Run: headless pygame with SDL's dummy video driver; simulated clock (each Clock.tick advances the game by its frame time, no real sleeping); random seed 0; keys injected as events and as key.get_pressed() state; mouse plan: one left click at the window centre at the start of phase 2, then a move to the lower-right quarter at the start of phase 3.
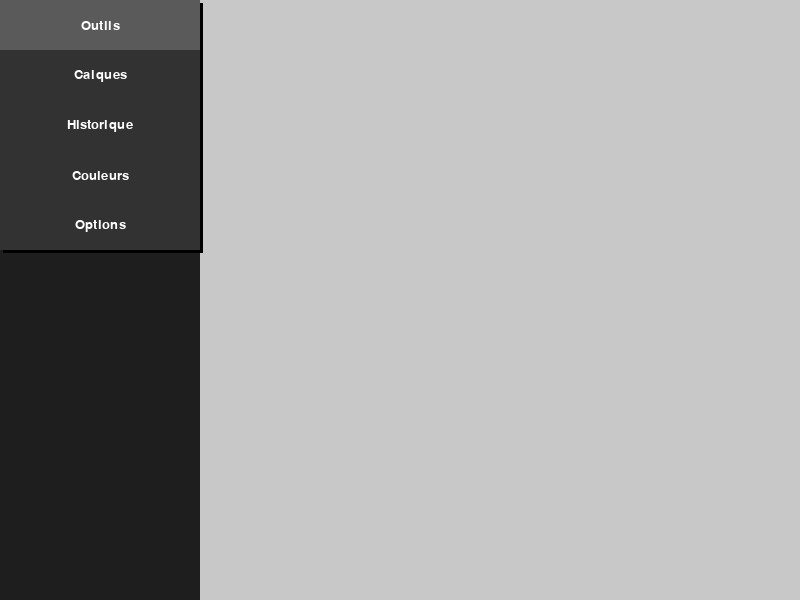
Frame 1 of 4 · flips 1–60 · no input
Frame 2 of 4 · flips 61–180 · clicked the window centre · tapped SPACE, RETURN · held RIGHT (→), D · screen unchanged from frame 1, image omitted
Frame 3 of 4 · flips 181–300 · moved the mouse to the lower-right quarter · held DOWN (↓), S · screen unchanged from frame 2, image omitted
Frame 4 of 4 · flips 301–420 · held LEFT (←), A, UP (↑), W · screen unchanged from frame 3, image omitted

The pygame program that drew these frames:

import pygame
import sys

pygame.init()

# Définition des couleurs
MENU_BG    = (30, 30, 30)   # Fond du menu
TAB_DEFAULT = (50, 50, 50)   # Onglet inactif
TAB_HOVER  = (70, 70, 70)    # Onglet survolé
TAB_ACTIVE = (90, 90, 90)    # Onglet actif
TEXT_COLOR = (255, 255, 255) # Couleur du texte
SHADOW_COLOR = (0, 0, 0)     # Couleur de l'ombre portée
 
# Paramètres de la fenêtre
SCREEN_WIDTH  = 800
SCREEN_HEIGHT = 600
MENU_WIDTH    = 200

screen = pygame.display.set_mode((SCREEN_WIDTH, SCREEN_HEIGHT))
pygame.display.set_caption("Menu type Adobe Illustrator en Pygame")

font = pygame.font.SysFont("Arial", 20)
clock = pygame.time.Clock()

# Classe pour gérer un onglet du menu
class Tab:
    def __init__(self, rect, text, index):
        self.rect = pygame.Rect(rect)
        self.text = text
        self.index = index
        self.active = False
        self.hover = False

    def draw(self, surface, font):
        # Effet d'ombre portée
        shadow_offset = 3
        shadow_rect = self.rect.copy()
        shadow_rect.x += shadow_offset
        shadow_rect.y += shadow_offset
        pygame.draw.rect(surface, SHADOW_COLOR, shadow_rect)

        # Choix de la couleur en fonction de l'état
        if self.active:
            color = TAB_ACTIVE
        elif self.hover:
            color = TAB_HOVER
        else:
            color = TAB_DEFAULT

        # Dessin de l'onglet
        pygame.draw.rect(surface, color, self.rect)
        
        # Affichage du texte centré
        text_surf = font.render(self.text, True, TEXT_COLOR)
        text_rect = text_surf.get_rect(center=self.rect.center)
        surface.blit(text_surf, text_rect)

    def update_hover(self, mouse_pos):
        self.hover = self.rect.collidepoint(mouse_pos)

# Création d'une liste d'onglets
tabs = []
tab_height = 50
noms_onglets = ["Outils", "Calques", "Historique", "Couleurs", "Options"]

for i, texte in enumerate(noms_onglets):
    tab_rect = (0, i * tab_height, MENU_WIDTH, tab_height)
    tabs.append(Tab(tab_rect, texte, i))

# L'onglet par défaut actif (ici le premier onglet)
active_tab_index = 0
tabs[active_tab_index].active = True

# Boucle principale
running = True
while running:
    mouse_pos = pygame.mouse.get_pos()

    for event in pygame.event.get():
        if event.type == pygame.QUIT:
            running = False
        elif event.type == pygame.MOUSEBUTTONDOWN:
            # Détection du clic sur un onglet
            for tab in tabs:
                if tab.rect.collidepoint(event.pos):
                    # Réinitialisation de l'état actif pour tous les onglets
                    for t in tabs:
                        t.active = False
                    tab.active = True

    # Mise à jour de l'état "hover" pour chaque onglet
    for tab in tabs:
        tab.update_hover(mouse_pos)

    # Affichage du fond général et du menu latéral
    screen.fill((200, 200, 200))  # Couleur du fond principal
    pygame.draw.rect(screen, MENU_BG, (0, 0, MENU_WIDTH, SCREEN_HEIGHT))  # Fond du menu à gauche

    # Affichage des onglets
    for tab in tabs:
        tab.draw(screen, font)

    pygame.display.flip()
    clock.tick(60)

pygame.quit()
sys.exit()
